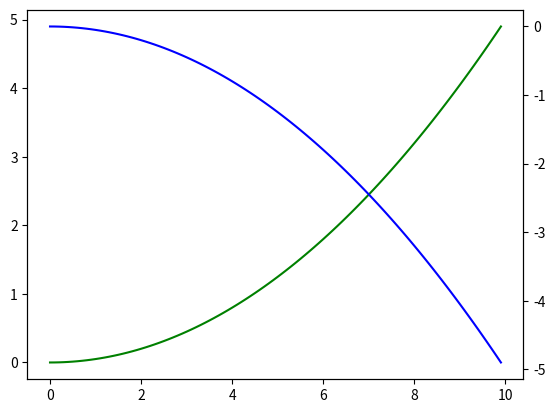

Write Python code to recreate this figure.
import numpy as np
import matplotlib.pyplot as plt
x = np.arange(0, 10, 0.1)
y1 = 0.05 * x**2
y2 = -1 *y1

fig, ax1 = plt.subplots()



ax2 = ax1.twinx()
figures=[manager.canvas.figure
         for manager in plt._pylab_helpers.Gcf.get_all_fig_managers()]
print(figures)

ax1.plot(x, y1, 'g-')
ax2.plot(x, y2, 'b-')

plt.show()